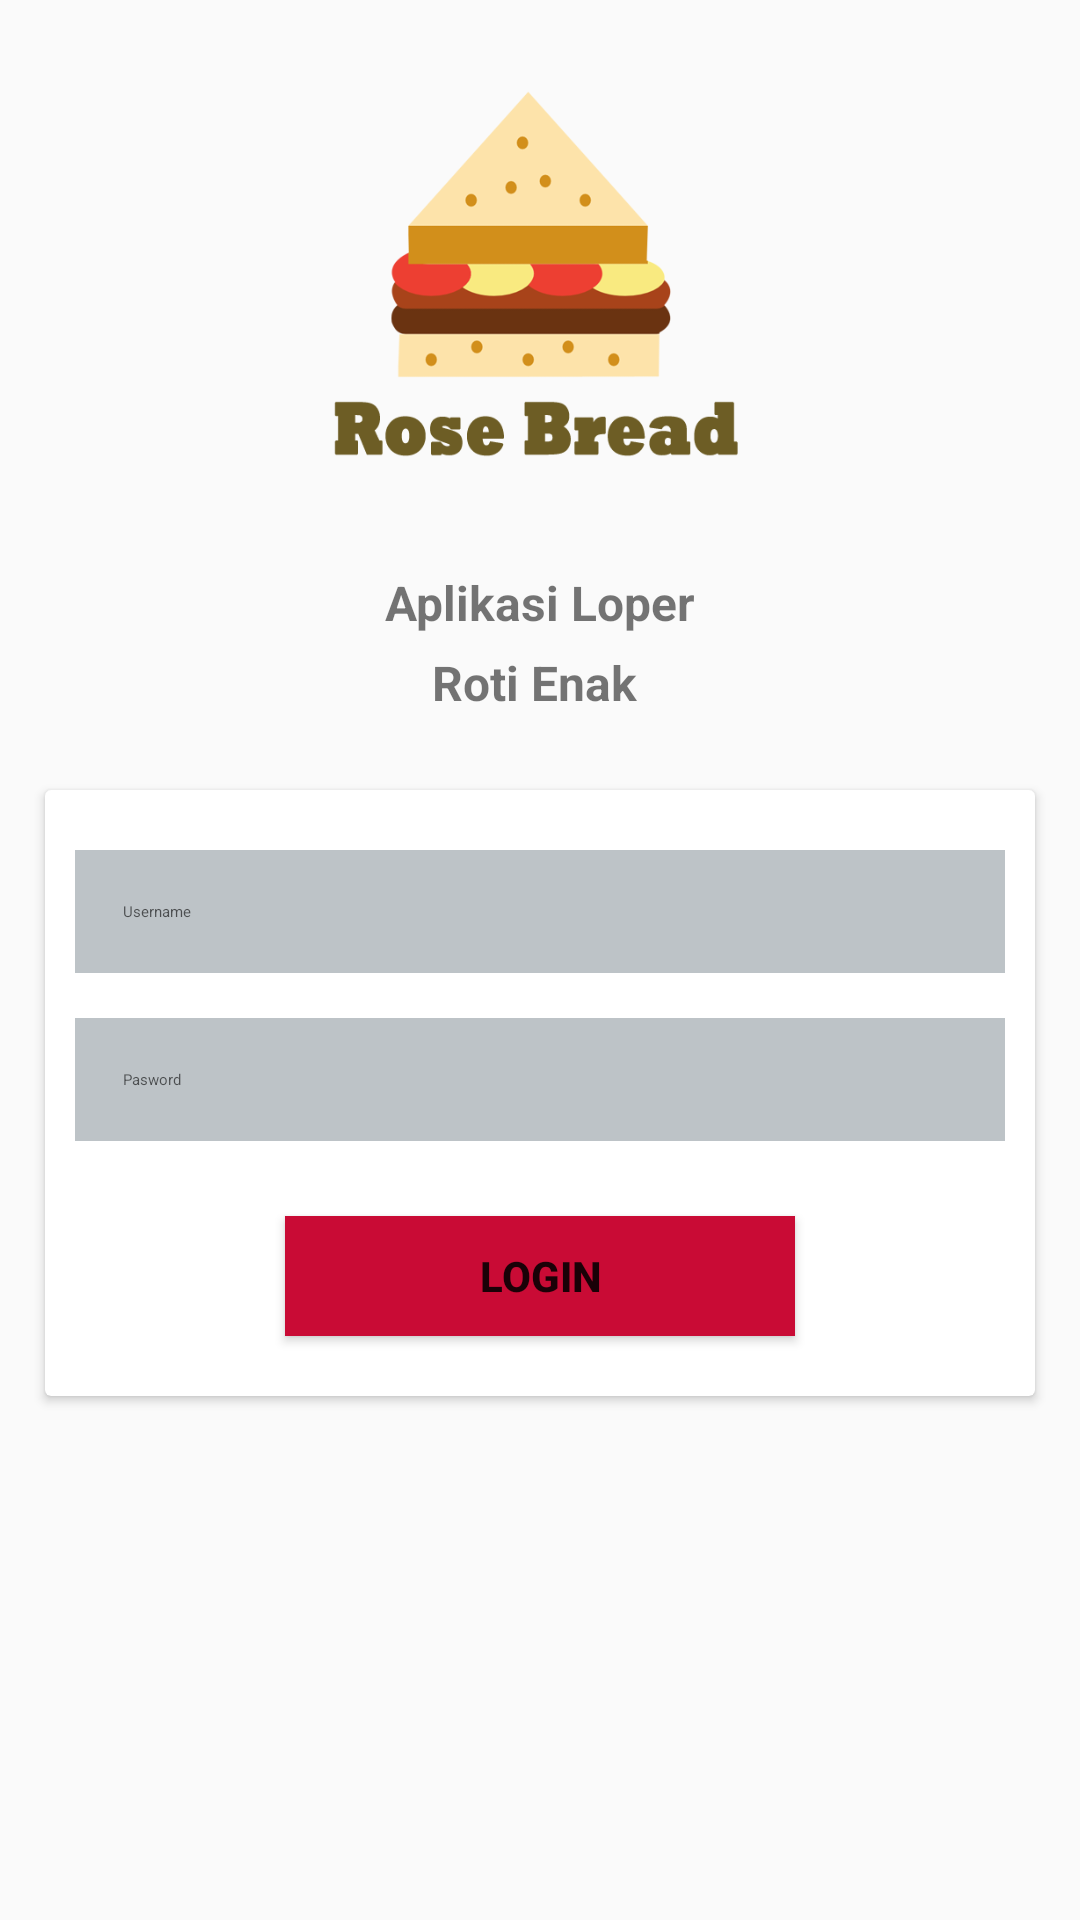

Write the Android layout XML for this screen, with the resource values it uses.
<!-- AndroidManifest.xml: application theme AppTheme -->
<!-- res/layout/activity_main.xml -->
<?xml version="1.0" encoding="utf-8"?>
<RelativeLayout xmlns:android="http://schemas.android.com/apk/res/android"
xmlns:app="http://schemas.android.com/apk/res-auto"
xmlns:tools="http://schemas.android.com/tools"
android:layout_width="match_parent"
android:layout_height="match_parent"
tools:context=".MainActivity">


    <ImageView
        android:id="@+id/img"
        android:layout_width="150dp"
        android:layout_height="150dp"
        android:src="@drawable/sandwich"
        android:layout_marginTop="10dp"
        android:layout_centerHorizontal="true"/>



    <TextView
        android:id="@+id/judul"
        android:layout_height="wrap_content"
        android:layout_width="match_parent"
        android:layout_marginTop="30dp"
        android:text="Aplikasi Loper"
        android:layout_below="@+id/img"
        android:textStyle="bold"
        android:textAlignment="center"
        android:textSize="16dp"/>


            <TextView
            android:id="@+id/judul1"
            android:layout_height="wrap_content"
            android:layout_width="match_parent"
            android:layout_marginTop="5dp"
            android:layout_below="@+id/judul"
            android:text="Roti Enak "
            android:textStyle="bold"
            android:textAlignment="center"
            android:textSize="16dp"/>




    <androidx.cardview.widget.CardView
        android:layout_width="match_parent"
        android:layout_height="wrap_content"
        android:layout_marginLeft="15dp"
        android:background="#F44336"
        android:layout_marginRight="15dp"
        android:layout_below="@+id/judul1"
        android:layout_marginTop="25dp"
        >

        <LinearLayout
            android:layout_width="match_parent"
            android:layout_height="match_parent"
            android:orientation="vertical">

            <EditText
                android:id="@+id/username"
                style="@style/Widget.MaterialComponents.TextInputEditText.OutlinedBox"
                android:layout_width="match_parent"
                android:layout_height="wrap_content"
                android:layout_gravity="center_horizontal"
                android:layout_marginLeft="10dp"
                android:layout_marginRight="10dp"
                android:layout_marginTop="20dp"
                android:background="#bdc3c7"
                android:hint="Username" />


            <EditText
                android:id="@+id/pswrd"
                style="@style/Widget.MaterialComponents.TextInputEditText.OutlinedBox"
                android:layout_width="match_parent"
                android:layout_height="wrap_content"
                android:layout_gravity="center_horizontal"
                android:layout_marginRight="10dp"
                android:layout_marginLeft="10dp"
                android:layout_marginTop="15dp"
                android:background="#bdc3c7"
                android:hint="Pasword" />


            <Button
                android:id="@+id/button1"
                android:layout_width="170dp"
                android:layout_height="40dp"
                android:layout_below="@+id/nama_edit"
                android:layout_gravity="center"
                android:layout_marginTop="25dp"
                android:layout_marginBottom="20dp"
                android:background="#C90B35"
                android:text="LOGIN"
                android:textStyle="bold"
                android:theme="@style/buttonstyle2" />

        </LinearLayout>
    </androidx.cardview.widget.CardView>


</RelativeLayout>
<!-- resources referenced by this layout -->
<resources>
  <!-- drawable sandwich: png bitmap (drawable, 21194 bytes) -->
  <style name="buttonstyle2" parent="ThemeOverlay.AppCompat.Light">
          <item name="colorControlHighlight">@color/merah</item>
          <item name="colorButtonNormal">@color/colorPrimary</item>
      </style>
  <style name="AppTheme" parent="Theme.AppCompat.Light.DarkActionBar">
          
          <item name="colorPrimary">@color/colorPrimary</item>
          <item name="colorPrimaryDark">@color/colorPrimaryDark</item>
          <item name="colorAccent">@color/colorAccent</item>
      </style>
  <color name="merah">#FF0000</color>
  <color name="colorPrimary">#C90B35</color>
  <color name="colorPrimaryDark">#C90B35</color>
  <color name="colorAccent">#D81B60</color>
</resources>
